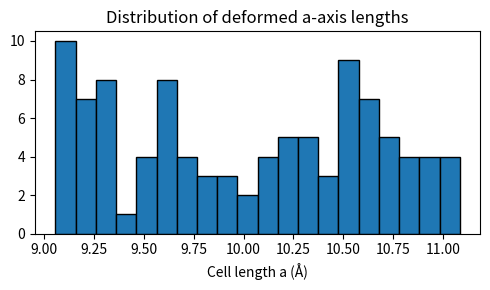

Generate this figure with matplotlib:
"""
Cell distortion augmentation for MLFF training data.

Applies random volume-preserving diagonal stretch to orthorhombic cells.
Output cell stays diagonal (orthorhombic) — no shear.

Recommended max_stretch ranges:
  Liquid systems:          0.05 – 0.10
  Target string collapse:  0.15 – 0.20
  Solid systems:           0.02 – 0.05
"""

import numpy as np


def random_isochoric_F(max_stretch: float, rng=None) -> np.ndarray:
    """Return a (3,3) diagonal volume-preserving deformation gradient.

    Samples e1, e2 uniformly in [-max_stretch, max_stretch], sets
    e3 = -(e1+e2) so tr(eps)=0, then rescales so det(F)=1 exactly.
    """
    if rng is None:
        rng = np.random.default_rng()
    e1, e2 = rng.uniform(-max_stretch, max_stretch, size=2)
    e3 = -(e1 + e2)
    F = np.diag([1.0 + e1, 1.0 + e2, 1.0 + e3])
    # exact volume preservation
    F /= np.linalg.det(F) ** (1.0 / 3.0)
    # breakpoint()
    assert abs(np.linalg.det(F) - 1.0) < 1e-8, f"det(F)={np.linalg.det(F)}"
    return F


def apply_deformation(cell_diag: np.ndarray, positions: np.ndarray, F: np.ndarray):
    """Apply diagonal deformation gradient F to an orthorhombic cell.

    Args:
        cell_diag: (3,1) or (3,) diagonal cell lengths [a, b, c]
        positions: (N, 3) Cartesian coordinates
        F:         (3, 3) diagonal deformation gradient from random_isochoric_F

    Returns:
        new_cell (3, 3), new_positions (N, 3)
    """
    cell_diag = np.asarray(cell_diag, dtype=float).ravel()  # -> (3,)
    h = np.diag(cell_diag)                                  # (3,3) orthorhombic cell matrix

    # fractional coords are invariant under affine cell deformation
    inv_h = np.diag(1.0 / cell_diag)
    frac = positions @ inv_h          # (N,3)
    frac = frac % 1.0                 # wrap into [0,1)

    # deform cell: h_new = h @ F.T  (row-vector convention)
    # for diagonal F and diagonal h, this is just h_new = diag(a*F00, b*F11, c*F22)
    new_cell = h @ F.T                # (3,3) — stays diagonal for diagonal F
    # frac @ new_cell converts fractional -> Cartesian in the new cell
    # (row-vector convention: pos_cartesian = frac @ cell_matrix)
    new_positions = frac @ new_cell   # (N,3) Cartesian

    # verify round-trip: fractional coords of new_positions in new_cell must equal frac
    frac_check = new_positions @ np.linalg.inv(new_cell)
    assert np.allclose(frac_check, frac, atol=1e-10), (
        f"Coordinate round-trip failed: max error={abs(frac_check - frac).max():.2e}"
    )

    vol_orig = np.prod(cell_diag)
    vol_new = abs(np.linalg.det(new_cell))
    assert abs(vol_new / vol_orig - 1.0) < 1e-6, (
        f"Volume not preserved: orig={vol_orig:.4f}, new={vol_new:.4f}"
    )
    return new_cell, new_positions


def diagonal_stretch_only(cell_diag: np.ndarray, positions: np.ndarray, max_stretch: float, rng=None):
    """Stretch-only augmentation; output cell stays (3,3) diagonal (orthorhombic).

    Args:
        cell_diag:   (3,1) or (3,) diagonal cell lengths
        positions:   (N, 3) Cartesian coordinates
        max_stretch: max strain magnitude per axis

    Returns:
        new_cell (3, 3), new_positions (N, 3)
    """
    F = random_isochoric_F(max_stretch, rng=rng)
    return apply_deformation(cell_diag, positions, F)


def augment_configs(cells, positions_list, n_augments, max_stretch, rng=None):
    """Generate augmented configurations by random diagonal stretch.

    Args:
        cells:           list of (3,1) or (3,) cell arrays
        positions_list:  list of (N,3) Cartesian position arrays
        n_augments:      number of augmented copies per input config
        max_stretch:     max strain magnitude (e.g. 0.10)

    Returns:
        list of (new_cell (3,3), new_positions (N,3)) tuples.
        Original (undeformed) configs are included first.
    """
    if rng is None:
        rng = np.random.default_rng()

    results = []
    for cell_diag, positions in zip(cells, positions_list):
        cell_diag = np.asarray(cell_diag, dtype=float).ravel()
        # include original
        results.append((np.diag(cell_diag), positions.copy()))
        for _ in range(n_augments):
            new_cell, new_pos = diagonal_stretch_only(cell_diag, positions, max_stretch, rng=rng)
            results.append((new_cell, new_pos))

    n_orig = len(cells)
    n_aug = len(results) - n_orig
    print(f"Augmentation summary: {n_orig} original + {n_aug} augmented = {len(results)} total configs")
    dets = [abs(np.linalg.det(c)) for c, _ in results]
    vol_orig = [np.prod(np.asarray(c).ravel()) for c in cells]
    print(f"  Volume preservation check: max deviation = {max(abs(d/v - 1.0) for d, v in zip(dets[n_orig:], vol_orig * n_augments)):.2e}")
    return results


def validate_augmentation(n_trials=100, max_stretch=0.10):
    """Validate augmentation on a synthetic cubic cell with random atoms."""
    rng = np.random.default_rng(42)

    cell_diag = np.array([[10.0], [10.0], [10.0]])
    positions = rng.uniform(0, 10, size=(20, 3))
    vol_orig = 1000.0

    dets, angle_devs = [], []
    for _ in range(n_trials):
        new_cell, new_pos = diagonal_stretch_only(cell_diag, positions, max_stretch, rng=rng)

        # volume check
        det = abs(np.linalg.det(new_cell))
        dets.append(det)
        assert abs(det / vol_orig - 1.0) < 1e-6

        # positions within cell
        inv_new = np.linalg.inv(new_cell)
        frac = new_pos @ inv_new
        assert (frac >= -1e-9).all() and (frac <= 1.0 + 1e-9).all(), "Positions outside cell"

        # cell angles (should stay 90° for diagonal F)
        a, b, c = new_cell[0], new_cell[1], new_cell[2]
        for u, v in [(a, b), (a, c), (b, c)]:
            cos_angle = np.dot(u, v) / (np.linalg.norm(u) * np.linalg.norm(v))
            angle_devs.append(abs(np.degrees(np.arccos(np.clip(cos_angle, -1, 1))) - 90.0))

    dets = np.array(dets)
    print(f"\nValidation ({n_trials} trials, max_stretch={max_stretch}):")
    print(f"  det(F): mean={dets.mean():.8f}, std={dets.std():.2e}, max_dev={abs(dets - 1.0).max():.2e}")
    print(f"  Cell angle deviation from 90°: max={max(angle_devs):.6f} deg (should be ~0 for stretch-only)")
    print("  All volume and bounds checks passed.")

    try:
        import matplotlib.pyplot as plt
        a_lengths = []
        for _ in range(n_trials):
            new_cell, _ = diagonal_stretch_only(cell_diag, positions, max_stretch, rng=rng)
            a_lengths.append(new_cell[0, 0])
        plt.figure(figsize=(5, 3))
        plt.hist(a_lengths, bins=20, edgecolor='black')
        plt.xlabel("Cell length a (Å)")
        plt.title("Distribution of deformed a-axis lengths")
        plt.tight_layout()
        plt.savefig("cell_augmentation_validation.png", dpi=100)
        print("  Saved histogram to cell_augmentation_validation.png")
    except ImportError:
        pass


if __name__ == "__main__":
    validate_augmentation()

    # Example usage
    cells = [np.array([[10.0], [10.0], [10.0]])]
    positions_list = [np.random.rand(50, 3) * 10]

    augmented = augment_configs(
        cells=cells,
        positions_list=positions_list,
        n_augments=10,
        max_stretch=0.10,
    )
    new_cell, new_pos = augmented[1]
    print(f"\nExample augmented cell:\n{new_cell}")
    print(f"Example augmented positions shape: {new_pos.shape}")
